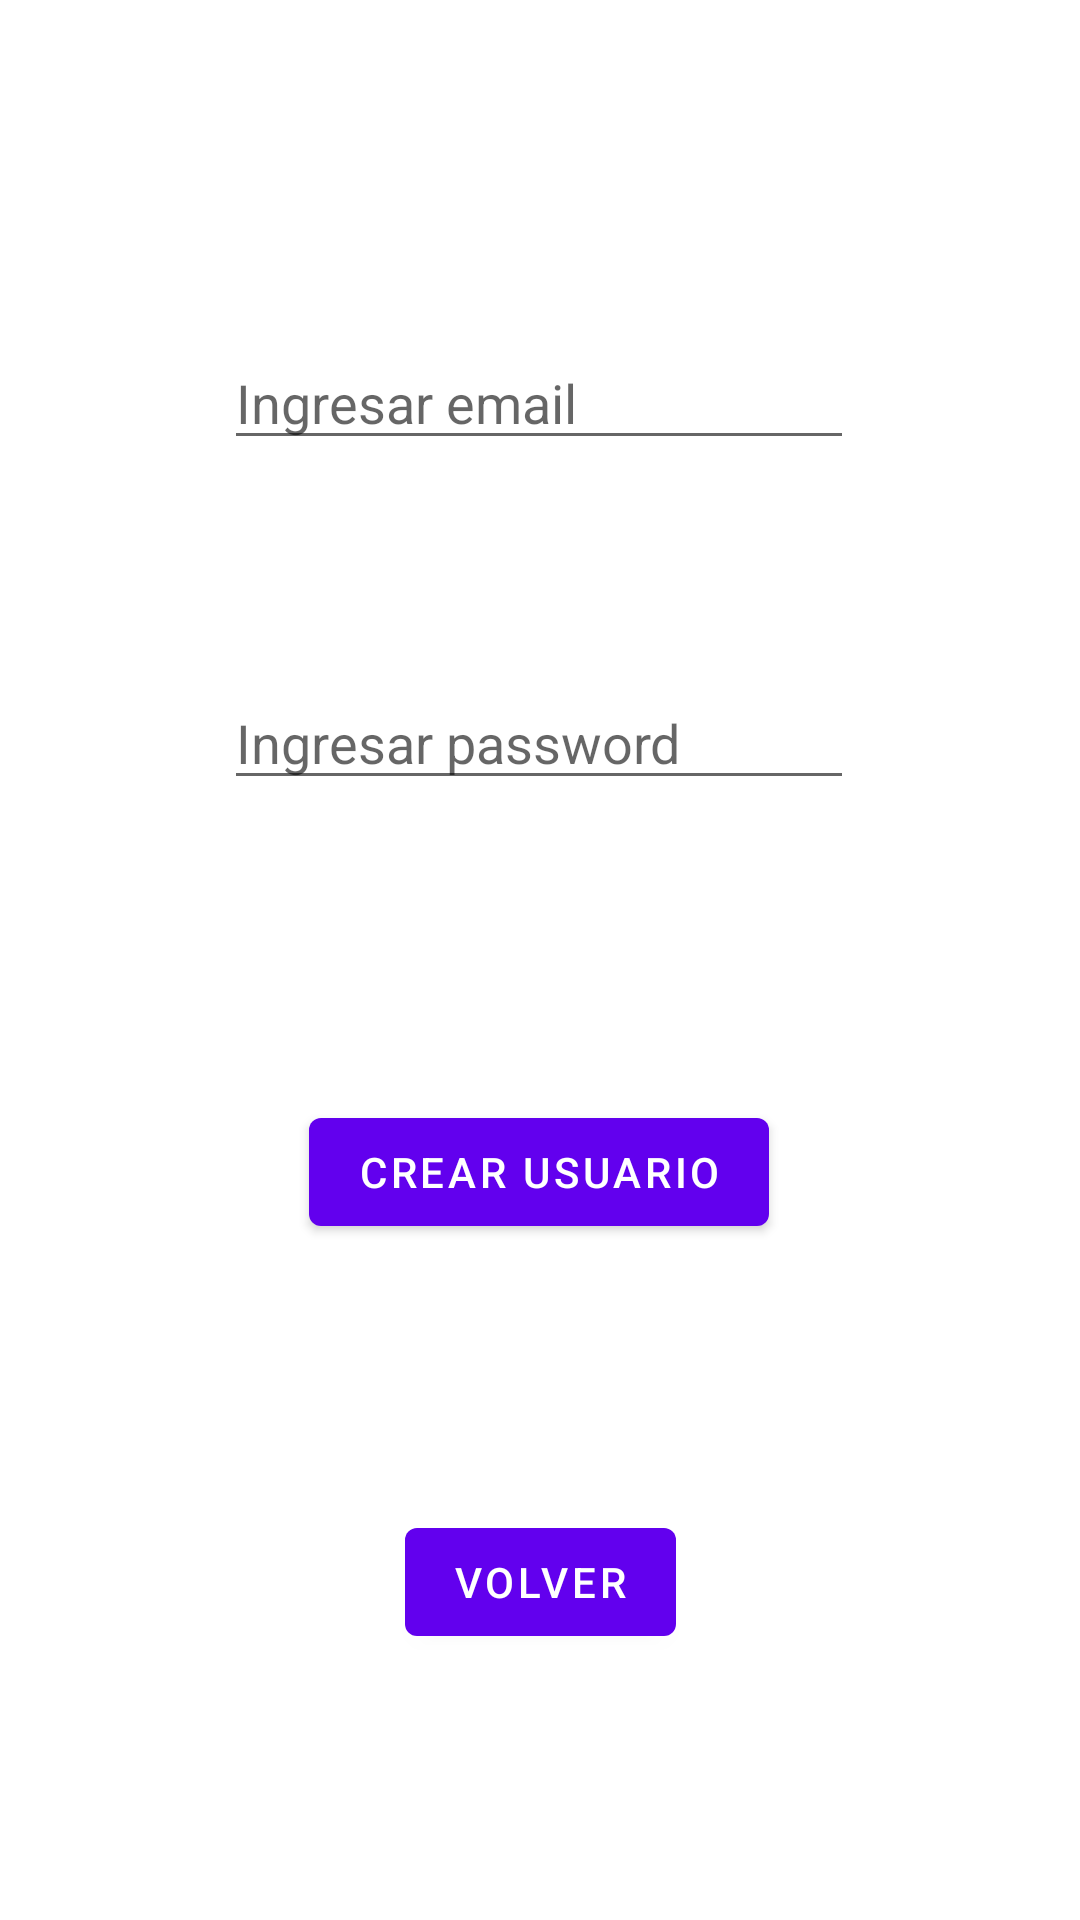

Reconstruct the res/layout file that produces this screen, plus the resources it refers to.
<!-- AndroidManifest.xml: application theme Theme.LoginGrupalApp -->
<!-- res/layout/fragment_second.xml -->
<?xml version="1.0" encoding="utf-8"?>
<androidx.constraintlayout.widget.ConstraintLayout xmlns:android="http://schemas.android.com/apk/res/android"
    xmlns:app="http://schemas.android.com/apk/res-auto"
    xmlns:tools="http://schemas.android.com/tools"
    android:layout_width="match_parent"
    android:layout_height="match_parent"
    tools:context=".SecondFragment">

    <com.google.android.material.textfield.TextInputEditText
        android:id="@+id/edt_contrasenia_registro"
        android:layout_width="wrap_content"
        android:layout_height="wrap_content"
        android:layout_marginTop="72dp"
        android:ems="10"
        android:hint="Ingresar password"
        android:inputType="textPassword"
        app:layout_constraintEnd_toEndOf="parent"
        app:layout_constraintHorizontal_bias="0.497"
        app:layout_constraintStart_toStartOf="parent"
        app:layout_constraintTop_toBottomOf="@+id/edt_correo_registro" />

    <com.google.android.material.textfield.TextInputEditText
        android:id="@+id/edt_correo_registro"
        android:layout_width="wrap_content"
        android:layout_height="wrap_content"
        android:layout_marginTop="112dp"
        android:ems="10"
        android:hint="Ingresar email"
        android:inputType="textEmailAddress"
        app:layout_constraintEnd_toEndOf="parent"
        app:layout_constraintHorizontal_bias="0.497"
        app:layout_constraintStart_toStartOf="parent"
        app:layout_constraintTop_toTopOf="parent" />

    <Button
        android:id="@+id/btn_crear_usuario_registro"
        android:layout_width="wrap_content"
        android:layout_height="wrap_content"
        android:layout_marginTop="100dp"
        android:text="@string/crear_usuario"
        app:layout_constraintEnd_toEndOf="parent"
        app:layout_constraintHorizontal_bias="0.498"
        app:layout_constraintStart_toStartOf="parent"
        app:layout_constraintTop_toBottomOf="@+id/edt_contrasenia_registro" />

    <Button
        android:id="@+id/button_volver"
        android:layout_width="wrap_content"
        android:layout_height="wrap_content"
        android:text="@string/volver"
        app:layout_constraintBottom_toBottomOf="parent"
        app:layout_constraintEnd_toEndOf="parent"
        app:layout_constraintStart_toStartOf="parent"
        app:layout_constraintTop_toBottomOf="@id/btn_crear_usuario_registro" />
</androidx.constraintlayout.widget.ConstraintLayout>
<!-- resources referenced by this layout -->
<resources>
  <string name="crear_usuario">Crear Usuario</string>
  <string name="volver">Volver</string>
  <style name="Theme.LoginGrupalApp" parent="Theme.MaterialComponents.DayNight.DarkActionBar">
          
          <item name="colorPrimary">@color/purple_500</item>
          <item name="colorPrimaryVariant">@color/purple_700</item>
          <item name="colorOnPrimary">@color/white</item>
          
          <item name="colorSecondary">@color/teal_200</item>
          <item name="colorSecondaryVariant">@color/teal_700</item>
          <item name="colorOnSecondary">@color/black</item>
          
          <item name="android:statusBarColor" tools:targetApi="l">?attr/colorPrimaryVariant</item>
          
      </style>
  <!-- not gathered from this repository: default colours our renderer supplied (Android Studio template values) -->
  <color name="purple_500">#FF6200EE</color>
  <color name="purple_700">#FF3700B3</color>
  <color name="teal_200">#FF03DAC5</color>
  <color name="teal_700">#FF018786</color>
  <color name="black">#FF000000</color>
  <color name="white">#FFFFFFFF</color>
</resources>
